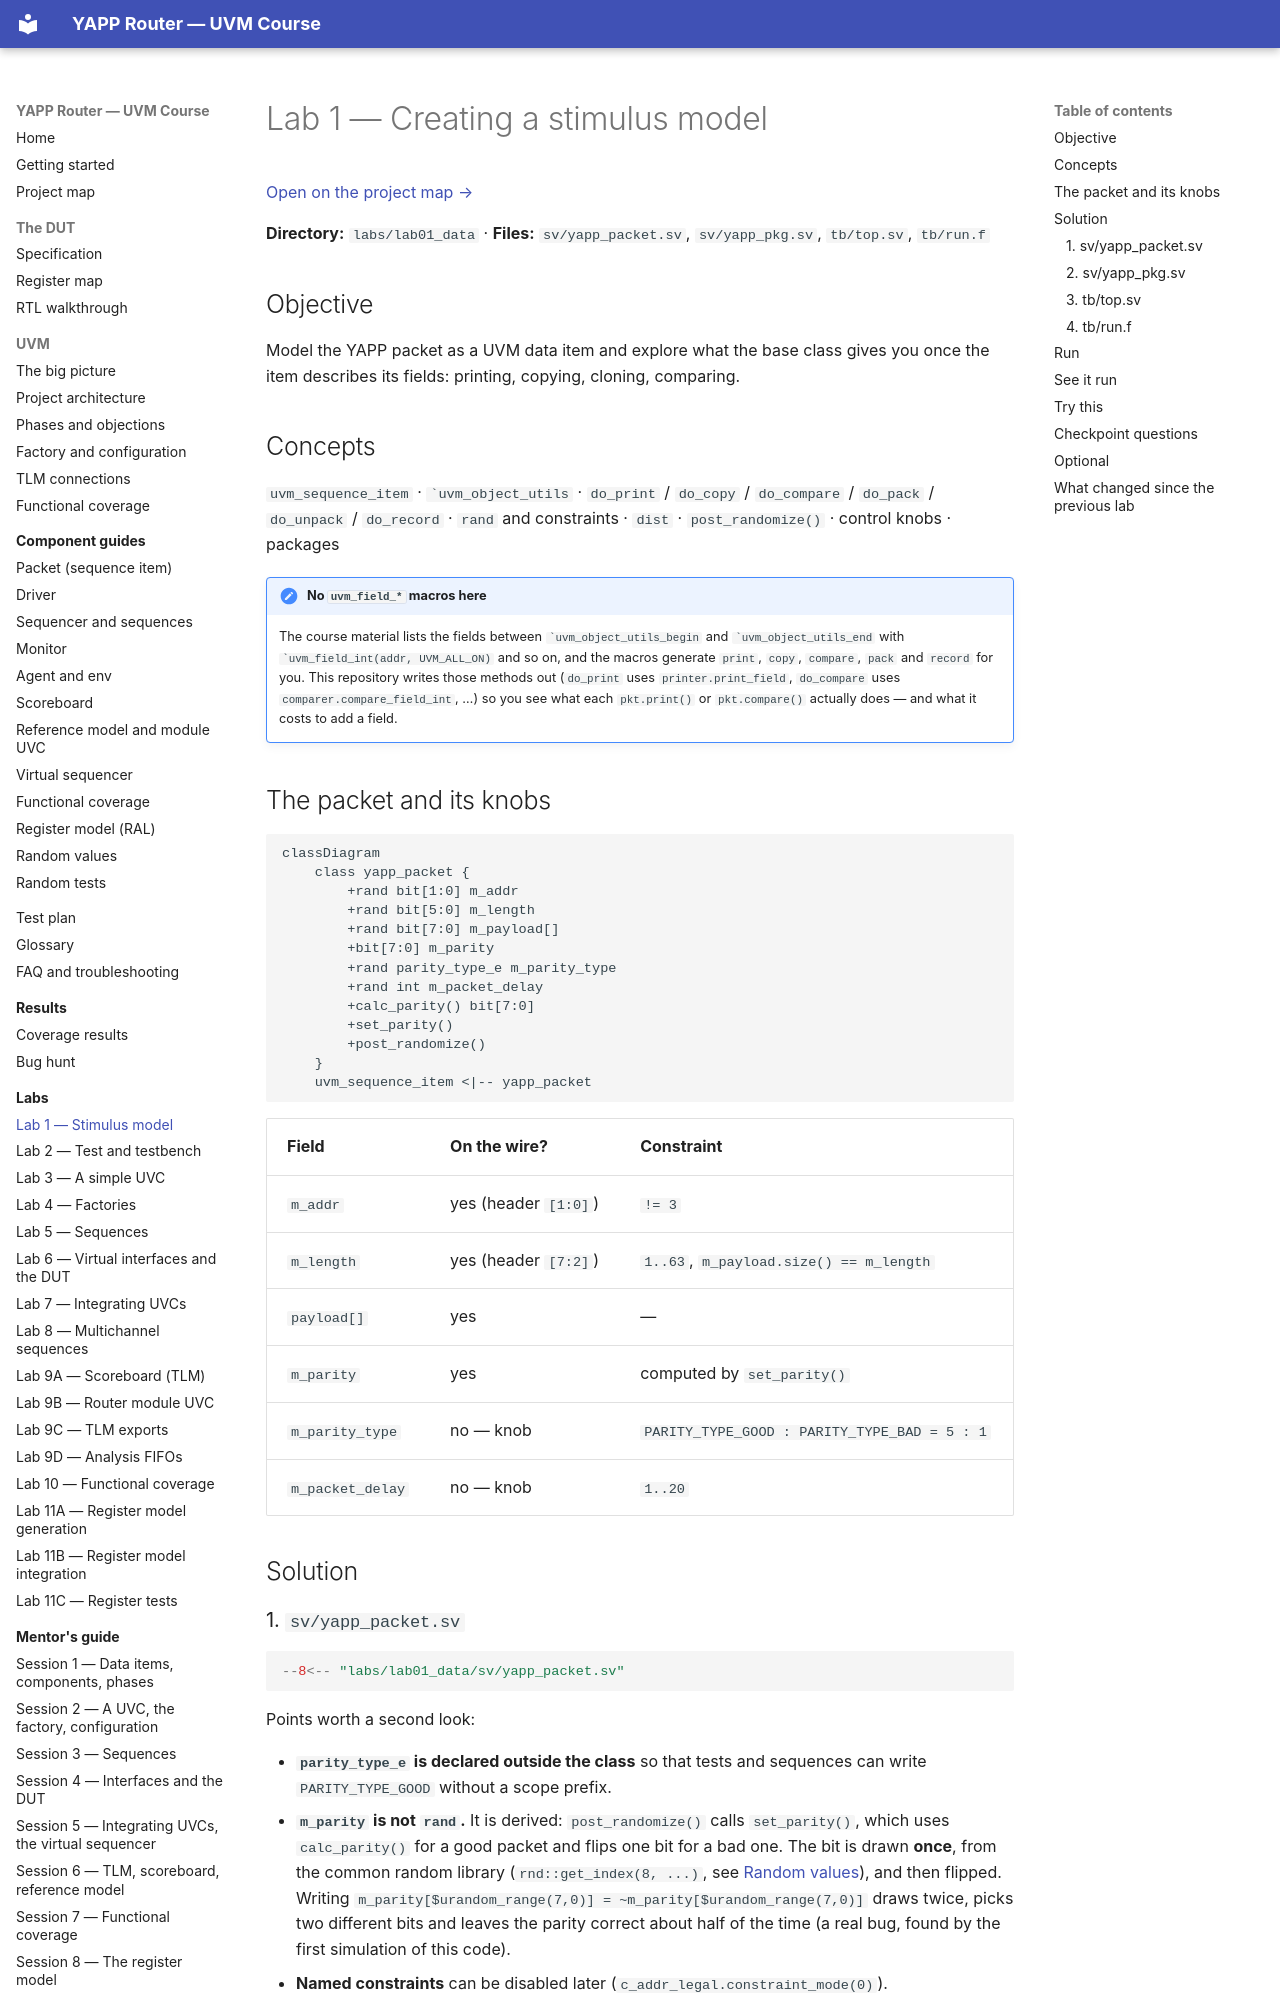

repository: tamirgabgab/Qcom-Mentoring · page: labs/lab01/index.html · generator: mkdocs

# Lab 1 — Creating a stimulus model

[Open on the project map →](../project-map.md#view=classes&node=cls:yapp_packet){ .pm-link }


**Directory:** `labs/lab01_data` · **Files:** `sv/yapp_packet.sv`, `sv/yapp_pkg.sv`, `tb/top.sv`, `tb/run.f`

## Objective

Model the YAPP packet as a UVM data item and explore what the base class gives
you once the item describes its fields: printing, copying, cloning, comparing.

## Concepts

`uvm_sequence_item` · `` `uvm_object_utils `` · `do_print` / `do_copy` / `do_compare` /
`do_pack` / `do_unpack` / `do_record` · `rand` and constraints · `dist` · `post_randomize()` ·
control knobs · packages

!!! note "No `uvm_field_*` macros here"
    The course material lists the fields between `` `uvm_object_utils_begin `` and
    `` `uvm_object_utils_end `` with `` `uvm_field_int(addr, UVM_ALL_ON) `` and so on, and
    the macros generate `print`, `copy`, `compare`, `pack` and `record` for you. This
    repository writes those methods out (`do_print` uses `printer.print_field`,
    `do_compare` uses `comparer.compare_field_int`, …) so you see what each `pkt.print()`
    or `pkt.compare()` actually does — and what it costs to add a field.

## The packet and its knobs

```mermaid
classDiagram
    class yapp_packet {
        +rand bit[1:0] m_addr
        +rand bit[5:0] m_length
        +rand bit[7:0] m_payload[]
        +bit[7:0] m_parity
        +rand parity_type_e m_parity_type
        +rand int m_packet_delay
        +calc_parity() bit[7:0]
        +set_parity()
        +post_randomize()
    }
    uvm_sequence_item <|-- yapp_packet
```

| Field | On the wire? | Constraint |
|---|---|---|
| `m_addr` | yes (header `[1:0]`) | `!= 3` |
| `m_length` | yes (header `[7:2]`) | `1..63`, `m_payload.size() == m_length` |
| `payload[]` | yes | — |
| `m_parity` | yes | computed by `set_parity()` |
| `m_parity_type` | no — knob | `PARITY_TYPE_GOOD : PARITY_TYPE_BAD = 5 : 1` |
| `m_packet_delay` | no — knob | `1..20` |

## Solution
